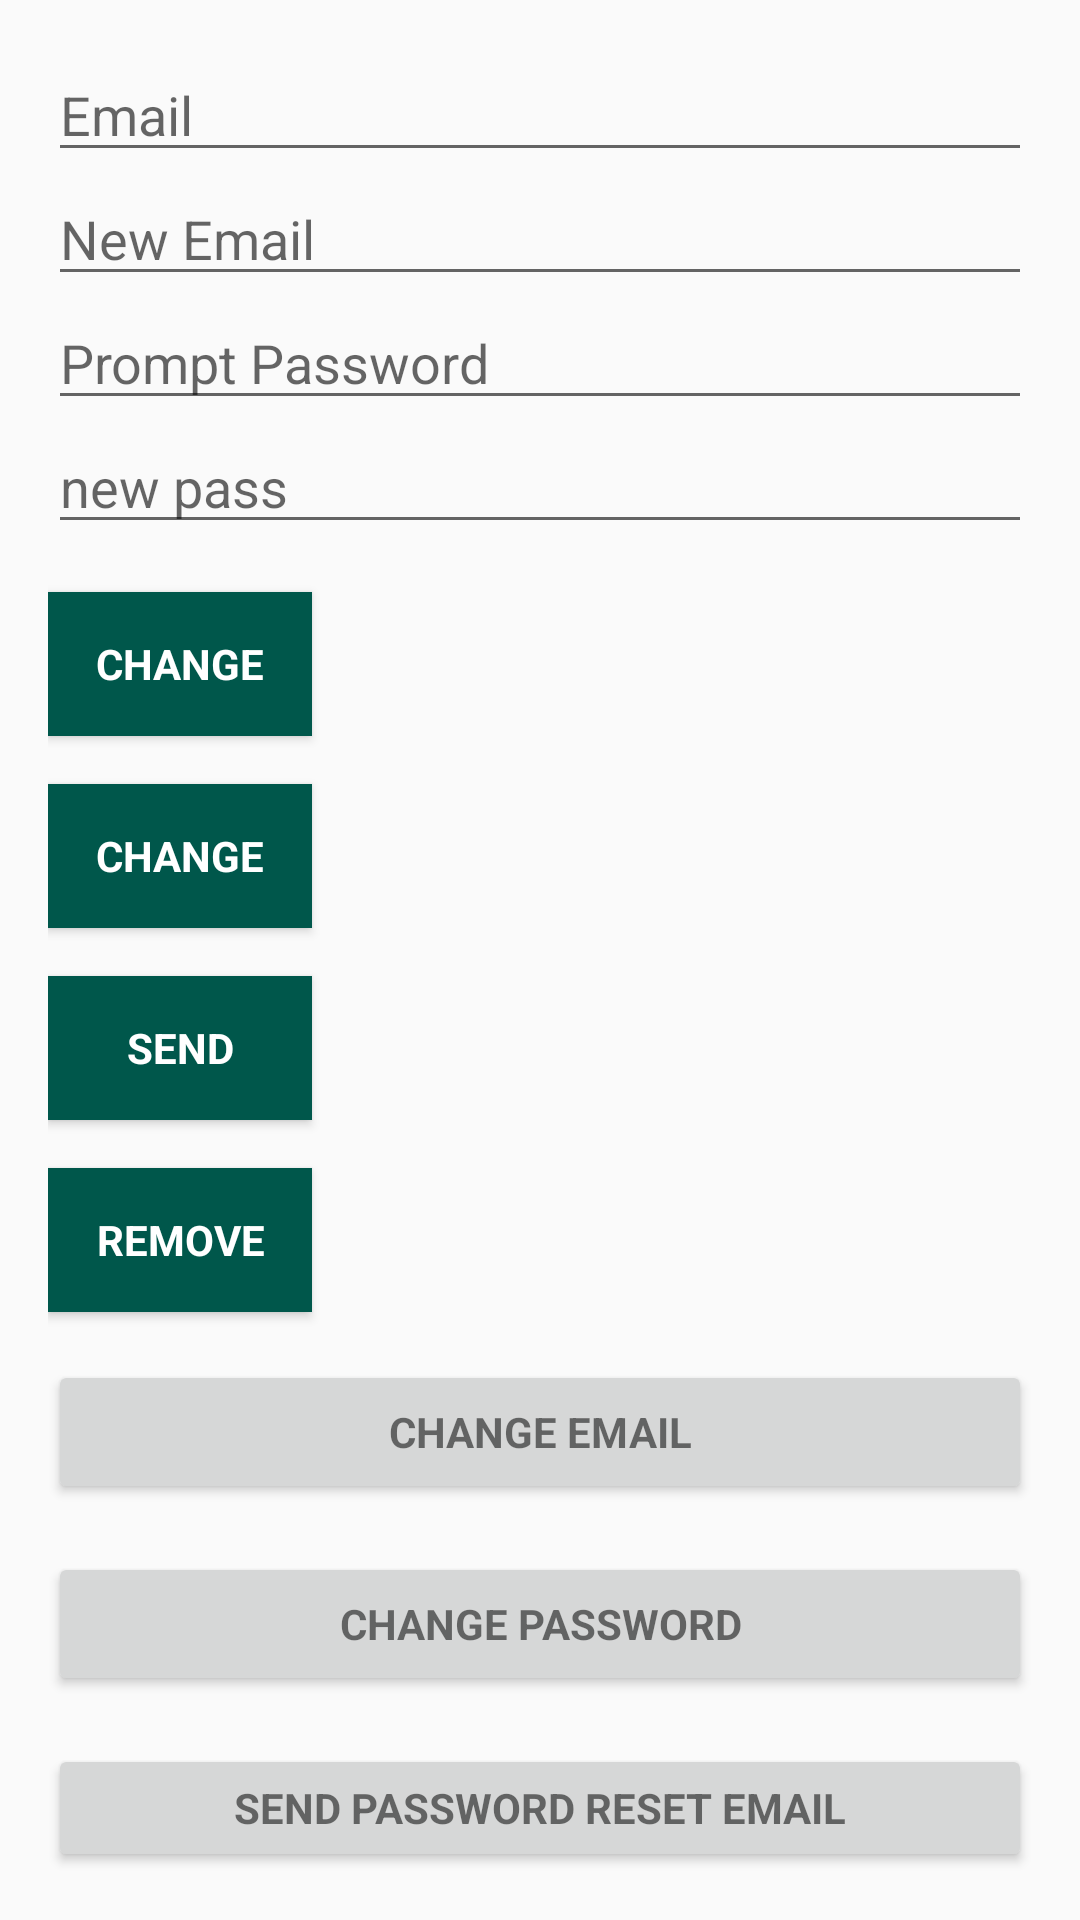

Reconstruct the res/layout file that produces this screen, plus the resources it refers to.
<!-- AndroidManifest.xml: application theme AppTheme -->
<!-- res/layout/fragment_profile.xml -->
<?xml version="1.0" encoding="utf-8"?>
<FrameLayout xmlns:android="http://schemas.android.com/apk/res/android"
    xmlns:tools="http://schemas.android.com/tools"
    android:layout_width="match_parent"
    android:layout_height="match_parent"
    xmlns:app="http://schemas.android.com/apk/res-auto"
    android:layout_gravity="center"
    tools:context=".ProfileFragment"
    android:textColor="?attr/textColor"
    android:background="@drawable/whitepattern"
    >



    <android.support.design.widget.AppBarLayout
        android:layout_width="match_parent"
        android:layout_height="wrap_content"
        android:theme="@style/AppTheme.AppBarOverlay"
        app:elevation="0dp">


    </android.support.design.widget.AppBarLayout>

    <LinearLayout
        android:layout_width="match_parent"
        android:layout_height="wrap_content"
        android:orientation="vertical"
        android:paddingBottom="16dp"
        android:paddingLeft="16dp"
        android:paddingRight="16dp"
        android:paddingTop="16dp"
        app:layout_behavior="@string/appbar_scrolling_view_behavior">

        <EditText
            android:id="@+id/old_email"
            android:layout_width="match_parent"
            android:layout_height="wrap_content"
            android:hint="Email"
            android:inputType="textEmailAddress"
            android:maxLines="1"
            android:singleLine="true" />

        <EditText
            android:id="@+id/new_email"
            android:layout_width="match_parent"
            android:layout_height="wrap_content"
            android:hint="New Email"
            android:inputType="textEmailAddress"
            android:maxLines="1"
            android:singleLine="true" />

        <EditText
            android:id="@+id/password"
            android:layout_width="match_parent"
            android:layout_height="wrap_content"
            android:focusableInTouchMode="true"
            android:hint="Prompt Password"

            android:imeOptions="actionUnspecified"
            android:inputType="textPassword"
            android:maxLines="1"
            android:singleLine="true" />

        <EditText
            android:id="@+id/newPassword"
            android:layout_width="match_parent"
            android:layout_height="wrap_content"
            android:focusableInTouchMode="true"
            android:hint="new pass"            android:imeOptions="actionUnspecified"
            android:inputType="textPassword"
            android:maxLines="1"
            android:singleLine="true" />

        <Button
            android:id="@+id/changeEmail"
            style="?android:textAppearanceSmall"
            android:layout_width="wrap_content"
            android:layout_height="wrap_content"
            android:layout_marginTop="16dp"
            android:background="@color/colorPrimaryDark"
            android:text="Change"
            android:textColor="@android:color/white"
            android:textStyle="bold" />

        <Button
            android:id="@+id/changePass"
            style="?android:textAppearanceSmall"
            android:layout_width="wrap_content"
            android:layout_height="wrap_content"
            android:layout_marginTop="16dp"
            android:background="@color/colorPrimaryDark"
            android:text="Change"
            android:textColor="@android:color/white"
            android:textStyle="bold" />

        <Button
            android:id="@+id/send"
            style="?android:textAppearanceSmall"
            android:layout_width="wrap_content"
            android:layout_height="wrap_content"
            android:layout_marginTop="16dp"
            android:background="@color/colorPrimaryDark"
            android:text="Send"
            android:textColor="@android:color/white"
            android:textStyle="bold" />

        <ProgressBar
            android:id="@+id/progressBar"
            android:layout_width="30dp"
            android:layout_height="30dp"
            android:visibility="gone" />

        <Button
            android:id="@+id/remove"
            style="?android:textAppearanceSmall"
            android:layout_width="wrap_content"
            android:layout_height="wrap_content"
            android:layout_marginTop="16dp"
            android:background="@color/colorPrimaryDark"
            android:text="Remove"
            android:textColor="@android:color/white"
            android:textStyle="bold" />

        <Button
            android:id="@+id/change_email_button"
            style="?android:textAppearanceSmall"
            android:layout_width="match_parent"
            android:layout_height="wrap_content"
            android:layout_marginTop="16dp"
            android:text="Change Email"
            android:textStyle="bold" />

        <Button
            android:id="@+id/change_password_button"
            style="?android:textAppearanceSmall"
            android:layout_width="match_parent"
            android:layout_height="wrap_content"
            android:layout_marginTop="16dp"
            android:text="Change Password"
            android:textStyle="bold" />

        <Button
            android:id="@+id/sending_pass_reset_button"
            style="?android:textAppearanceSmall"
            android:layout_width="match_parent"
            android:layout_height="wrap_content"
            android:layout_marginTop="16dp"
            android:text="Send password reset email"
            android:textStyle="bold" />

        <Button
            android:id="@+id/remove_user_button"
            style="?android:textAppearanceSmall"
            android:layout_width="match_parent"
            android:layout_height="wrap_content"
            android:layout_marginTop="16dp"
            android:text="Remove User"
            android:textStyle="bold" />

        <Button
            android:id="@+id/sign_out"
            style="?android:textAppearanceSmall"
            android:layout_width="match_parent"
            android:layout_height="wrap_content"
            android:layout_marginTop="16dp"
            android:background="@color/colorPrimary"
            android:text="Sign Out"
            android:textColor="@android:color/white"
            android:textStyle="bold" />

       

    </LinearLayout>
</FrameLayout>
<!-- resources referenced by this layout -->
<resources>
  <color name="colorPrimary">#008577</color>
  <color name="colorPrimaryDark">#00574b</color>
  <string name="Theme">Theme</string>
  <style name="AppTheme.AppBarOverlay" parent="ThemeOverlay.AppCompat.Dark.ActionBar" />
  <style name="AppTheme" parent="Theme.AppCompat.Light.NoActionBar">
          
  
          <item name="colorPrimary">#00A5C5</item>
          <item name="colorPrimaryDark">#006980</item>
          <item name="colorAccent">@color/colorAccent</item>
          <item name="backgroundColor">#ffffff</item>
          <item name="cardBackground">#ffffff</item>
          <item name="textColor">#000000</item>
          <item name="tintColor">#ffffff</item>
          <item name="buttonColor">#9e9e9e</item>
          <item name="iconColor">#2196F3</item>
      </style>
  <color name="colorAccent">#07D800</color>
</resources>
